6-way image classification set "datasetv4" from GitHub (esquiveloilime/CB_frutas); label vocabulary: limon, mango, melon, pepino, pina, platano.

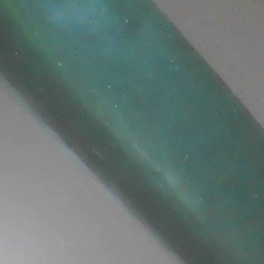
Label: pepino

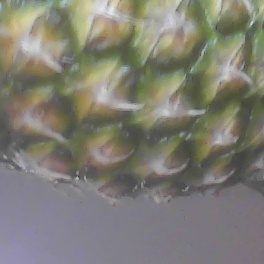
Label: pina

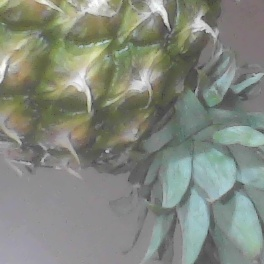
Label: pina

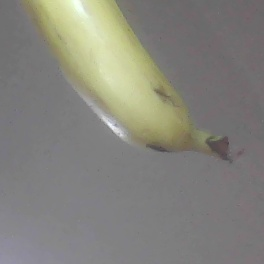
Label: platano

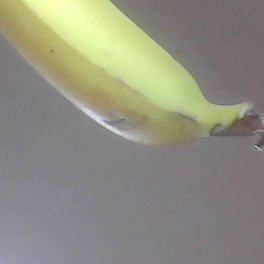
Label: platano

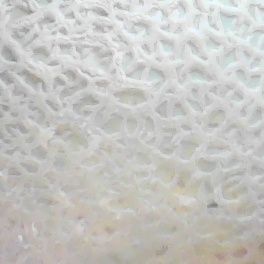
Label: melon
